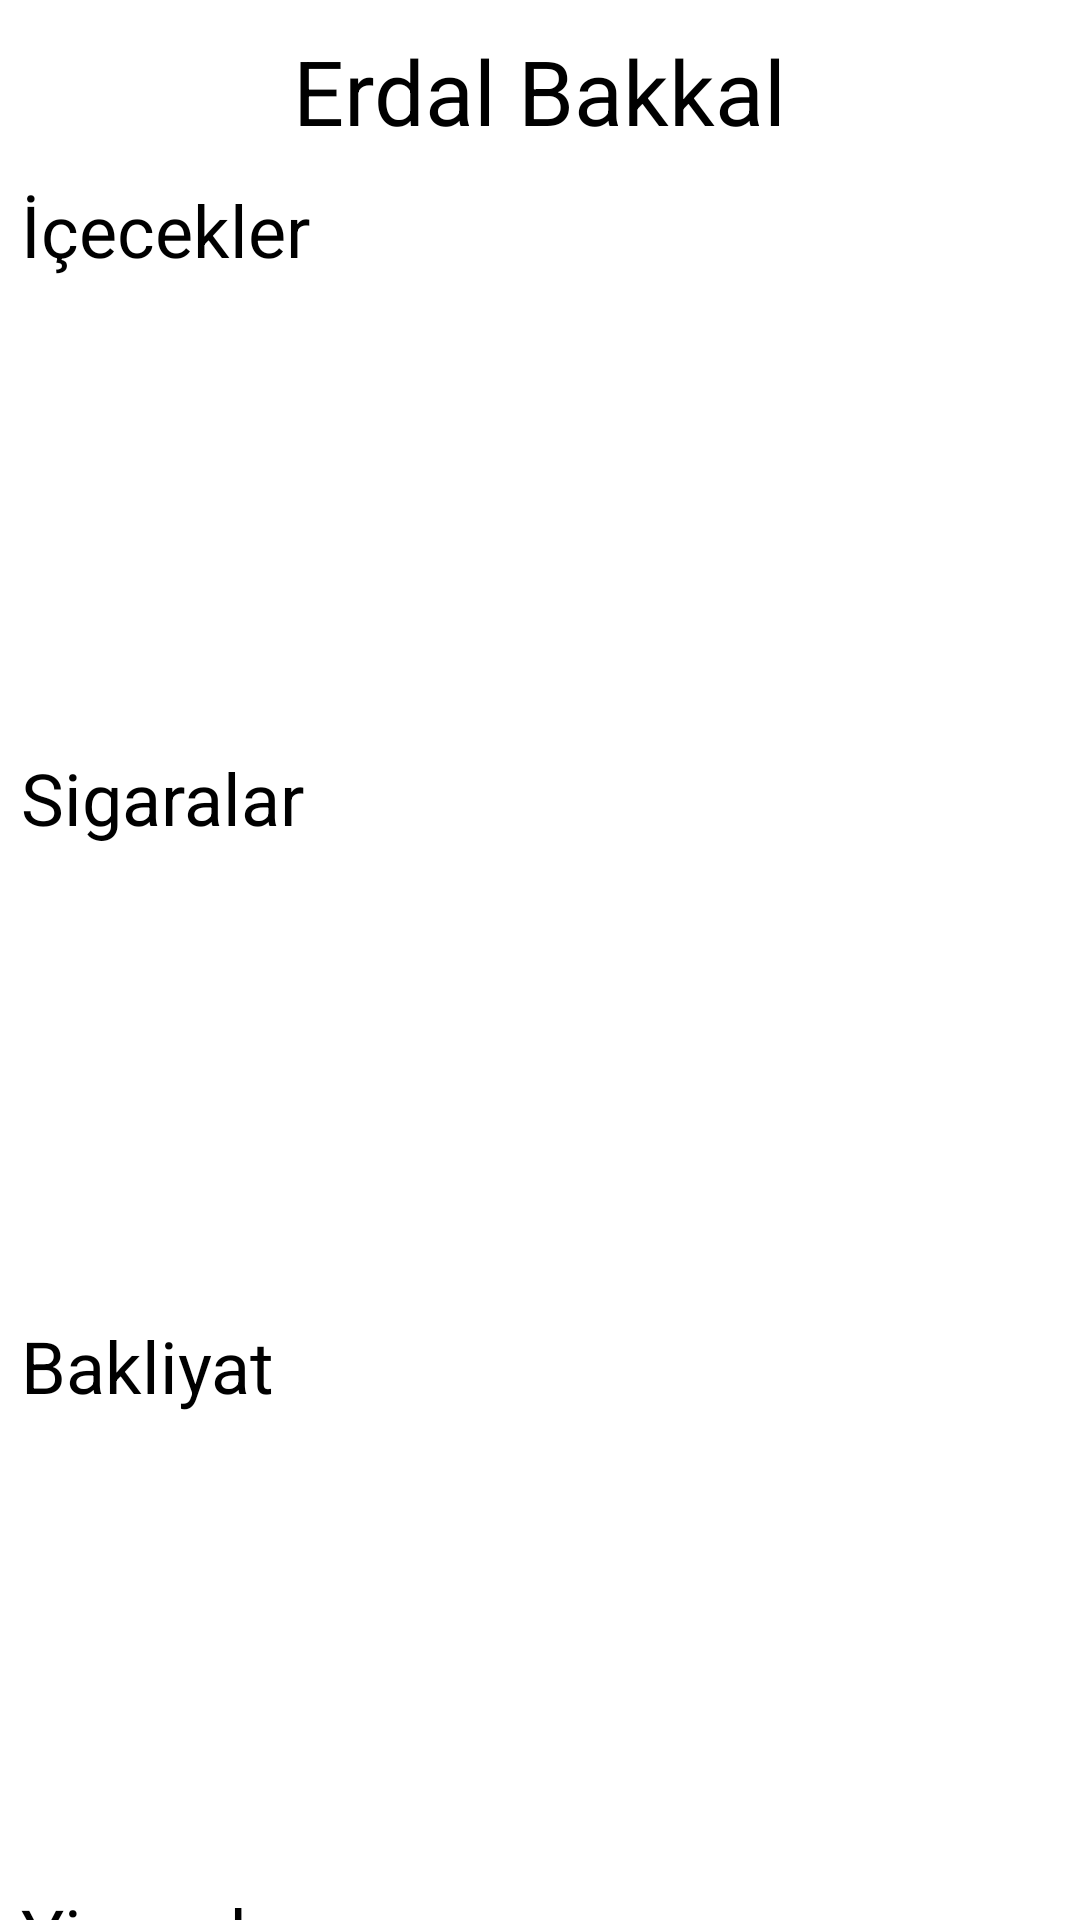

Here is an Android app screen rendered from its layout file. Give the layout XML and the strings, colors and styles it references.
<!-- AndroidManifest.xml: application theme Theme.BakkalApp -->
<!-- res/layout/fragment_home.xml -->
<?xml version="1.0" encoding="utf-8"?>
<androidx.core.widget.NestedScrollView xmlns:android="http://schemas.android.com/apk/res/android"
    xmlns:tools="http://schemas.android.com/tools"
    android:layout_width="match_parent"
    android:layout_height="match_parent"
    android:scrollbars="none"
    tools:context=".fragment.HomeFragment">

    <RelativeLayout
        android:layout_width="match_parent"
        android:layout_height="wrap_content">

        <TextView
            android:id="@+id/textHomeName"
            android:layout_width="wrap_content"
            android:layout_height="wrap_content"
            android:layout_centerHorizontal="true"
            android:layout_marginTop="10dp"
            android:text="Erdal Bakkal"
            android:textColor="@color/black"
            android:textSize="30sp"></TextView>


        <TextView
            android:id="@+id/textSoftDrink"
            android:layout_width="wrap_content"
            android:layout_height="wrap_content"
            android:layout_below="@id/textHomeName"
            android:layout_marginLeft="7dp"
            android:layout_marginTop="10dp"
            android:text="İçecekler"
            android:textColor="@color/black"
            android:textSize="24sp"></TextView>


        <androidx.recyclerview.widget.RecyclerView
            android:id="@+id/recyclerSoftDrink"
            android:layout_width="match_parent"
            android:layout_height="150dp"
            android:layout_below="@id/textSoftDrink"></androidx.recyclerview.widget.RecyclerView>

        <TextView
            android:id="@+id/textSmoke"
            android:layout_width="wrap_content"
            android:layout_height="wrap_content"
            android:layout_below="@id/recyclerSoftDrink"
            android:layout_marginLeft="7dp"
            android:layout_marginTop="7dp"
            android:text="Sigaralar"
            android:textColor="@color/black"
            android:textSize="24sp"></TextView>

        <androidx.recyclerview.widget.RecyclerView
            android:id="@+id/recyclerSmoke"
            android:layout_width="match_parent"
            android:layout_height="150dp"
            android:layout_below="@id/textSmoke"></androidx.recyclerview.widget.RecyclerView>


        <TextView
            android:id="@+id/textBakliyat"
            android:layout_width="wrap_content"
            android:layout_height="wrap_content"
            android:layout_below="@id/recyclerSmoke"
            android:layout_marginLeft="7dp"
            android:layout_marginTop="7dp"
            android:text="Bakliyat"
            android:textColor="@color/black"
            android:textSize="24sp"></TextView>

        <androidx.recyclerview.widget.RecyclerView
            android:id="@+id/recyclerBakliyat"
            android:layout_width="match_parent"
            android:layout_height="150dp"
            android:layout_below="@id/textBakliyat"></androidx.recyclerview.widget.RecyclerView>


        <TextView
            android:id="@+id/textYiyecek"
            android:layout_width="wrap_content"
            android:layout_height="wrap_content"
            android:layout_below="@id/recyclerBakliyat"
            android:layout_marginLeft="7dp"
            android:layout_marginTop="7dp"
            android:text="Yiyecek "
            android:textColor="@color/black"
            android:textSize="24sp"></TextView>

        <androidx.recyclerview.widget.RecyclerView
            android:id="@+id/recyclerYiyecek"
            android:layout_width="match_parent"
            android:layout_height="150dp"
            android:layout_below="@id/textYiyecek"></androidx.recyclerview.widget.RecyclerView>
    </RelativeLayout>

</androidx.core.widget.NestedScrollView>
<!-- resources referenced by this layout -->
<resources>
  <style name="Theme.BakkalApp" parent="Theme.MaterialComponents.DayNight.NoActionBar">
          
          <item name="colorPrimary">@color/purple_500</item>
          <item name="colorPrimaryVariant">@color/purple_700</item>
          <item name="colorOnPrimary">@color/white</item>
          
          <item name="colorSecondary">@color/teal_200</item>
          <item name="colorSecondaryVariant">@color/teal_700</item>
          <item name="colorOnSecondary">@color/black</item>
          
          <item name="android:statusBarColor" tools:targetApi="l">?attr/colorPrimaryVariant</item>
          
      </style>
  <!-- not gathered from this repository: default colours our renderer supplied (Android Studio template values) -->
  <color name="purple_500">#FF6200EE</color>
  <color name="purple_700">#FF3700B3</color>
  <color name="teal_200">#FF03DAC5</color>
  <color name="teal_700">#FF018786</color>
  <color name="black">#FF000000</color>
  <color name="white">#FFFFFFFF</color>
</resources>
